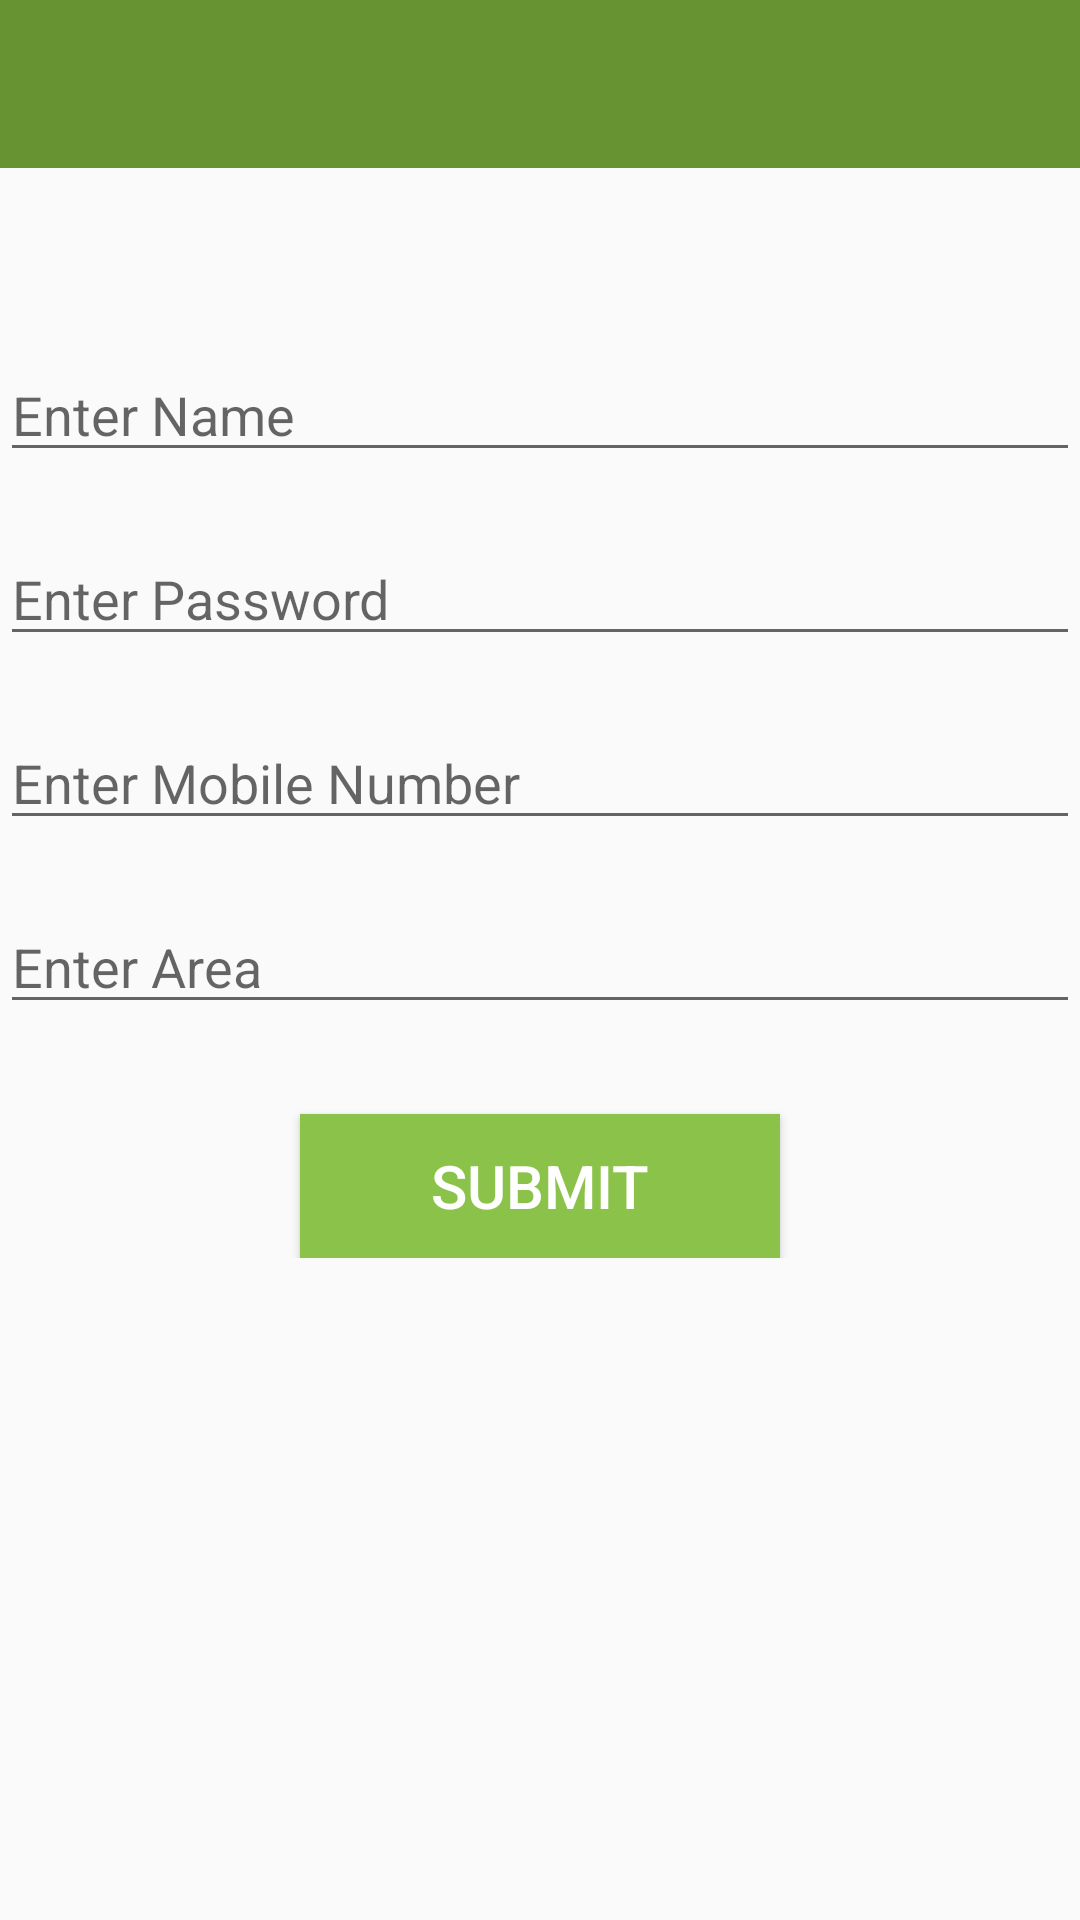

Layout XML and referenced resources for this Android screen:
<!-- AndroidManifest.xml: application theme AppTheme -->
<!-- res/layout/activity_edit.xml -->
<?xml version="1.0" encoding="utf-8"?>
<LinearLayout xmlns:android="http://schemas.android.com/apk/res/android"
    xmlns:app="http://schemas.android.com/apk/res-auto"
    xmlns:tools="http://schemas.android.com/tools"
    android:layout_width="match_parent"
    android:orientation="vertical"
    android:layout_height="match_parent"
    tools:context=".EditActivity"
    android:background="@drawable/background">
    <include layout="@layout/toolbar"/>
    <ScrollView
        android:layout_width="match_parent"
        android:layout_height="wrap_content">
        <LinearLayout
            android:layout_width="match_parent"
            android:layout_height="wrap_content"
            android:orientation="vertical"
            >

            <EditText
                android:id="@+id/et_name"
                android:hint="Enter Name"
                android:inputType="text"
                android:layout_marginTop="60dp"
                android:layout_width="match_parent"
                android:layout_height="wrap_content" />
            <EditText
                android:id="@+id/et_password"
                android:hint="Enter Password"
                android:inputType="text"
                android:layout_marginTop="20dp"
                android:layout_width="match_parent"
                android:layout_height="wrap_content" />
            <EditText
                android:id="@+id/et_mb_no"
                android:hint="Enter Mobile Number"
                android:inputType="phone"
                android:maxLength="12"
                android:layout_marginTop="20dp"
                android:layout_width="match_parent"
                android:layout_height="wrap_content" />
            <EditText
                android:id="@+id/et_area"
                android:hint="Enter Area"
                android:inputType="text"
                android:layout_marginTop="20dp"
                android:layout_width="match_parent"
                android:layout_height="wrap_content" />

            <Button
                android:id="@+id/btn_submit"
                android:layout_width="160dp"
                android:layout_height="wrap_content"
                android:layout_gravity="center"
                android:layout_marginTop="30dp"
                android:background="#8BC34A"
                android:text="Submit"
                android:textColor="#ffffff"
                android:textSize="20sp" />
        </LinearLayout>
    </ScrollView>
</LinearLayout>
<!-- res/layout/toolbar.xml (included above) -->
<?xml version="1.0" encoding="utf-8"?>
<androidx.appcompat.widget.Toolbar
    xmlns:android="http://schemas.android.com/apk/res/android"
    xmlns:app="http://schemas.android.com/apk/res-auto"
    android:id="@+id/toolbar"
    android:layout_width="match_parent"
    android:layout_height="wrap_content"
    android:background="#679333"
    android:minHeight="?attr/actionBarSize"
    app:popupTheme="@style/ThemeOverlay.AppCompat.Light"
    app:theme="@style/ToolbarColoredBackArrow"
    app:titleTextColor="#ffffff" />
<!-- resources referenced by this layout -->
<resources>
  <style name="ToolbarColoredBackArrow" parent="AppTheme">
          <item name="android:textColorSecondary">#ffffff</item></style>
  <style name="AppTheme" parent="Theme.AppCompat.Light.NoActionBar">
          
          <item name="colorPrimary">@color/colorPrimary</item>
          <item name="colorPrimaryDark">@color/colorPrimaryDark</item>
          <item name="colorAccent">@color/colorAccent</item>
      </style>
  <color name="colorPrimary">#6200EE</color>
  <color name="colorPrimaryDark">#3700B3</color>
  <color name="colorAccent">#101010</color>
</resources>
